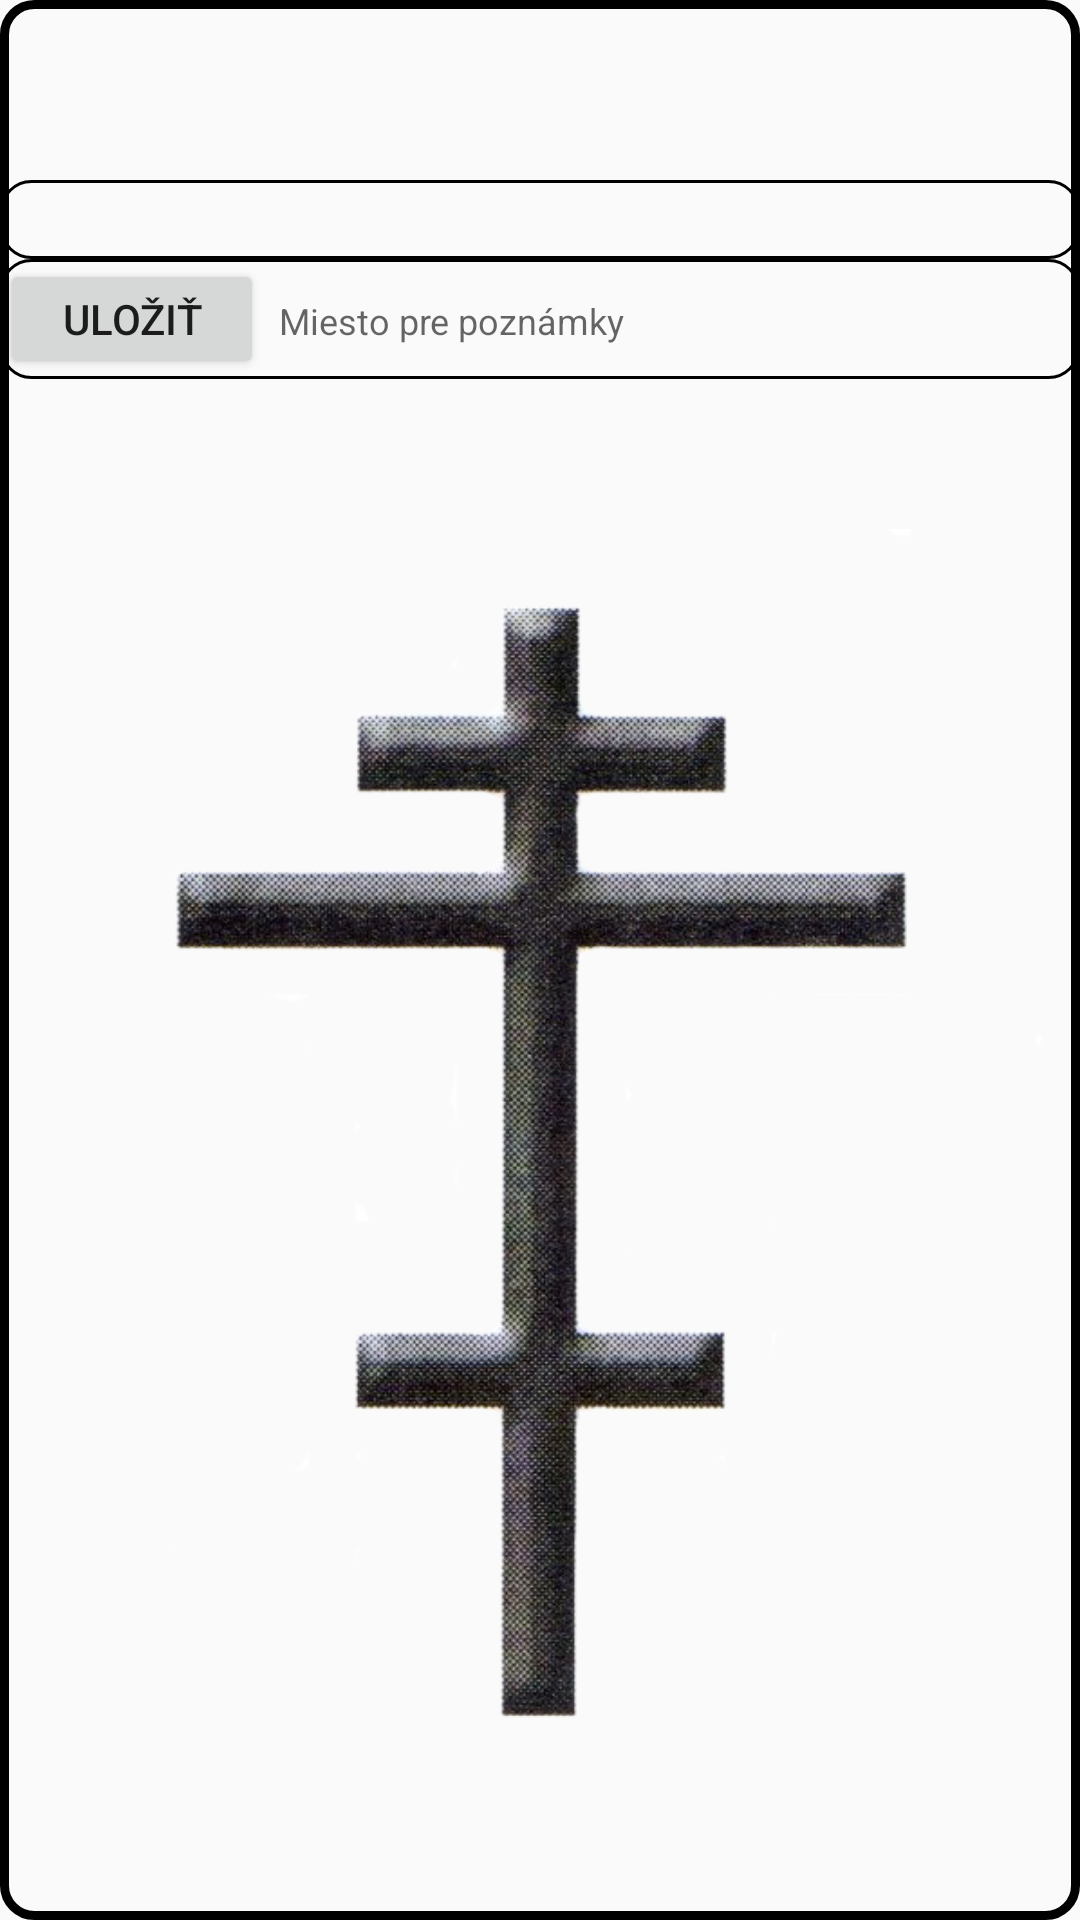

The Android layout XML behind this screen, and the referenced resources:
<!-- AndroidManifest.xml: application theme AppTheme -->
<!-- res/layout/activity_day_detail.xml -->
<?xml version="1.0" encoding="utf-8"?>
<TableLayout xmlns:android="http://schemas.android.com/apk/res/android"
    android:layout_width="match_parent"
    android:layout_height="match_parent"
    xmlns:app="http://schemas.android.com/apk/res-auto"
    android:layout_marginBottom="10dp"
    android:background="@drawable/border_style"
    android:stretchColumns="1"
    android:id="@+id/tableLayout">

    <TableRow
        android:id="@+id/detailFirstRow"
        android:layout_width="match_parent"
        android:layout_height="wrap_content">

        <TextView
            android:id="@+id/detailDenTextView"
            android:layout_width="50dp"
            android:layout_height="wrap_content"
            android:padding="1dip"
            android:textAlignment="center"
            android:textColor="#000"
            android:textSize="18sp"
            android:textStyle="bold" />

        <TableRow
            android:id="@+id/detailFirstRow2"
            android:layout_width="fill_parent"
            android:layout_height="wrap_content">

            <TextView
                android:id="@+id/detailMesiacTextView"
                android:layout_width="50dp"
                android:layout_height="wrap_content"
                android:layout_gravity="start"
                android:padding="1dip"
                android:textColor="#000"
                android:textSize="14sp"
                android:textStyle="bold" />

            <TextView
                android:id="@+id/detailMeninyTextView"
                android:layout_width="100dp"
                android:layout_height="wrap_content"
                android:layout_gravity="center"
                android:padding="10dip"
                android:textColor="#000"
                android:textSize="10sp" />

            <TextView
                android:id="@+id/detailPoznamkaTextView"
                android:layout_width="match_parent"
                android:layout_height="wrap_content"
                android:layout_gravity="end"
                android:padding="5dip"
                android:textAlignment="textEnd"
                android:textColor="#000"
                android:textSize="12sp" />

        </TableRow>
    </TableRow>

    <TableRow
        android:id="@+id/detailSecondRow"
        android:layout_width="match_parent"
        android:layout_height="wrap_content">

        <TextView
            android:id="@+id/detailNazovDnaTextView"
            android:layout_width="match_parent"
            android:layout_height="wrap_content"
            android:padding="5dip"
            android:textAlignment="center"
            android:textColor="#000"
            android:textSize="10sp" />

        <TableRow
            android:id="@+id/detailSecondRow2"
            android:layout_width="match_parent"
            android:layout_height="wrap_content">

            <TextView
                android:id="@+id/detailSvatyTextView"
                android:layout_width="match_parent"
                android:layout_height="wrap_content"
                android:padding="5dip"
                android:textAlignment="textStart"
                android:textColor="#FF0000"
                android:textSize="12sp" />

        </TableRow>
    </TableRow>

    <TableRow
        android:id="@+id/detailThirdRow"
        android:layout_width="match_parent"
        android:layout_height="wrap_content"
        android:background="@drawable/detail_border_style"
        >

        <TextView
            android:id="@+id/detailCitanieTextView"
            android:layout_width="match_parent"
            android:layout_height="wrap_content"
            android:layout_span="2"
            android:padding="5dip"
            android:textAlignment="textStart"
            android:textSize="12sp"/>

    </TableRow>

    <TableRow
        android:id="@+id/detailFourthRow"
        android:layout_width="match_parent"
        android:layout_height="wrap_content"
        android:background="@drawable/detail_border_style"
        >

        <Button
            android:id="@+id/detailUlozitButton"
            android:layout_width="match_parent"
            android:layout_height="40dp"
            android:text="Uložiť" />


        <EditText
            android:id="@+id/detailKomentarEditText"
            android:layout_width="match_parent"
            android:layout_height="wrap_content"
            android:layout_span="2"
            android:padding="5dp"
            android:hint="Miesto pre poznámky"
            android:textAlignment="textStart"
            android:textSize="12sp"
            android:background="@null"/>

    </TableRow>

    <TableRow
        android:id="@+id/detailFifthRow"
        android:layout_width="match_parent"
        android:layout_height="match_parent"
        >

        <ImageView
            android:id="@+id/detailImageView"
            android:layout_width="match_parent"
            android:layout_height="wrap_content"
            android:layout_span="2"
            android:src="@drawable/cross"
            android:textAlignment="center" />


    </TableRow>

</TableLayout>
<!-- resources referenced by this layout -->
<resources>
  <!-- drawable border_style (drawable) -->
  <?xml version="1.0" encoding="utf-8"?>
  <shape xmlns:android="http://schemas.android.com/apk/res/android" android:shape="rectangle">
  
      <stroke
          android:width="3dp"
          android:color="#000000"
          />
      <corners
          android:radius="10dp"
          />
      <padding
          android:left="0dp"
          android:top="0dp"
          android:right="0dp"
          android:bottom="0dp"
          />
  
  </shape>
  <!-- drawable cross: png bitmap (drawable, 210557 bytes) -->
  <!-- drawable detail_border_style (drawable) -->
  <?xml version="1.0" encoding="utf-8"?>
  <shape xmlns:android="http://schemas.android.com/apk/res/android" android:shape="rectangle">
  
      <stroke
          android:width="1dp"
          android:color="#000000"
          />
      <corners
          android:radius="10dp"
          />
      <padding
          android:left="0dp"
          android:top="0dp"
          android:right="0dp"
          android:bottom="0dp"
          />
  
  </shape>
  <style name="AppTheme" parent="Theme.AppCompat.Light.DarkActionBar">
          
          <item name="colorPrimary">@color/colorPrimary</item>
          <item name="colorPrimaryDark">@color/colorPrimaryDark</item>
          <item name="colorAccent">@color/colorAccent</item>
      </style>
  <!-- not gathered from this repository: default colours our renderer supplied (Android Studio template values) -->
  <color name="colorPrimary">#FF6200EE</color>
  <color name="colorPrimaryDark">#FF3700B3</color>
  <color name="colorAccent">#FF03DAC5</color>
</resources>
